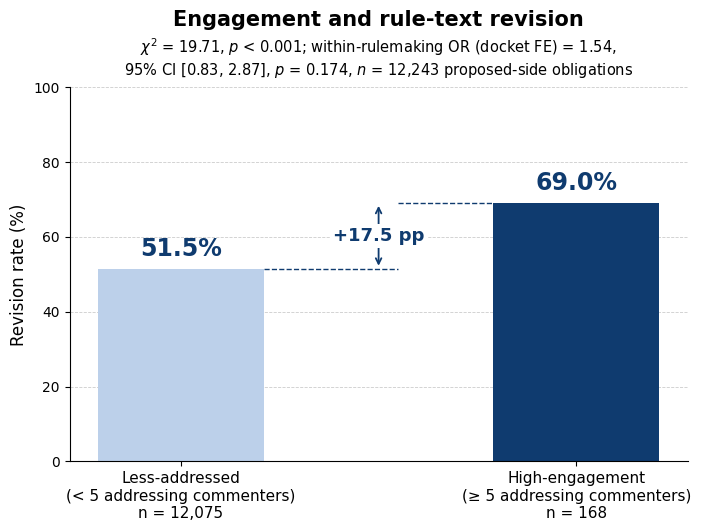

Write Python code to recreate this figure. (Note: this script raises an exception after producing the figure.)
"""
30_fig_f1_bars.py — Finding 1 bar chart (paper figure fig4_f1_engagement_revision.png)
with the corrected, proposed-side numbers from code/29_f1_excluding_new.py.

The 487 final-only NEW obligations are excluded (they have no proposed version
to revise). Numbers below are copied from the code/29 output:
    high engagement (>= 5 addressers): 69.0% revised, n = 168
    less engaged (< 5 addressers):     51.5% revised, n = 12,075
    chi2 = 19.71, p < 0.001; docket-FE logit OR = 1.54 [0.83, 2.87], p = 0.174

Usage:
    python3 code/30_fig_f1_bars.py [output.png]
"""
import sys

import matplotlib
matplotlib.use("Agg")
import matplotlib.pyplot as plt

OUT = sys.argv[1] if len(sys.argv) > 1 else "figures/fig4_f1_engagement_revision.png"

LOW, HIGH = 51.5, 69.0
N_LOW, N_HIGH = 12075, 168
LIGHT, DARK = "#bcd0ea", "#0f3b6f"

plt.rcParams.update({"font.family": "DejaVu Sans"})
fig, ax = plt.subplots(figsize=(7.2, 5.4), dpi=200)

x = [0, 1]
ax.bar(x, [LOW, HIGH], width=0.42, color=[LIGHT, DARK], zorder=2)

for xi, val in zip(x, [LOW, HIGH]):
    ax.text(xi, val + 2.2, f"{val:.1f}%", ha="center", va="bottom",
            fontsize=17, fontweight="bold", color=DARK)

# Gap annotation between the bars.
ax.plot([0.21, 0.55], [LOW, LOW], ls="--", lw=1, color=DARK)
ax.plot([0.55, 0.79], [HIGH, HIGH], ls="--", lw=1, color=DARK)
ax.annotate("", xy=(0.5, HIGH), xytext=(0.5, LOW),
            arrowprops=dict(arrowstyle="<->", color=DARK, lw=1.3))
ax.text(0.5, (LOW + HIGH) / 2, f"+{HIGH - LOW:.1f} pp", ha="center",
        va="center", fontsize=13, fontweight="bold", color=DARK,
        bbox=dict(facecolor="white", edgecolor="none", pad=2))

ax.set_xticks(x)
ax.set_xticklabels([f"Less-addressed\n(< 5 addressing commenters)\nn = {N_LOW:,}",
                    f"High-engagement\n(≥ 5 addressing commenters)\nn = {N_HIGH:,}"],
                   fontsize=11)
ax.set_ylim(0, 100)
ax.set_ylabel("Revision rate (%)", fontsize=12)
ax.yaxis.grid(True, ls="--", lw=0.6, color="#cccccc", zorder=0)
ax.set_axisbelow(True)
for side in ("top", "right"):
    ax.spines[side].set_visible(False)

ax.set_title("Engagement and rule-text revision", fontsize=15,
             fontweight="bold", pad=44)
ax.text(0.5, 1.02,
        "$\\chi^2$ = 19.71, $p$ < 0.001; within-rulemaking OR (docket FE) = 1.54,\n"
        "95% CI [0.83, 2.87], $p$ = 0.174, $n$ = 12,243 proposed-side obligations",
        transform=ax.transAxes, ha="center", va="bottom", fontsize=10.5)

fig.tight_layout()
fig.savefig(OUT, dpi=200)
print(f"wrote {OUT}")
